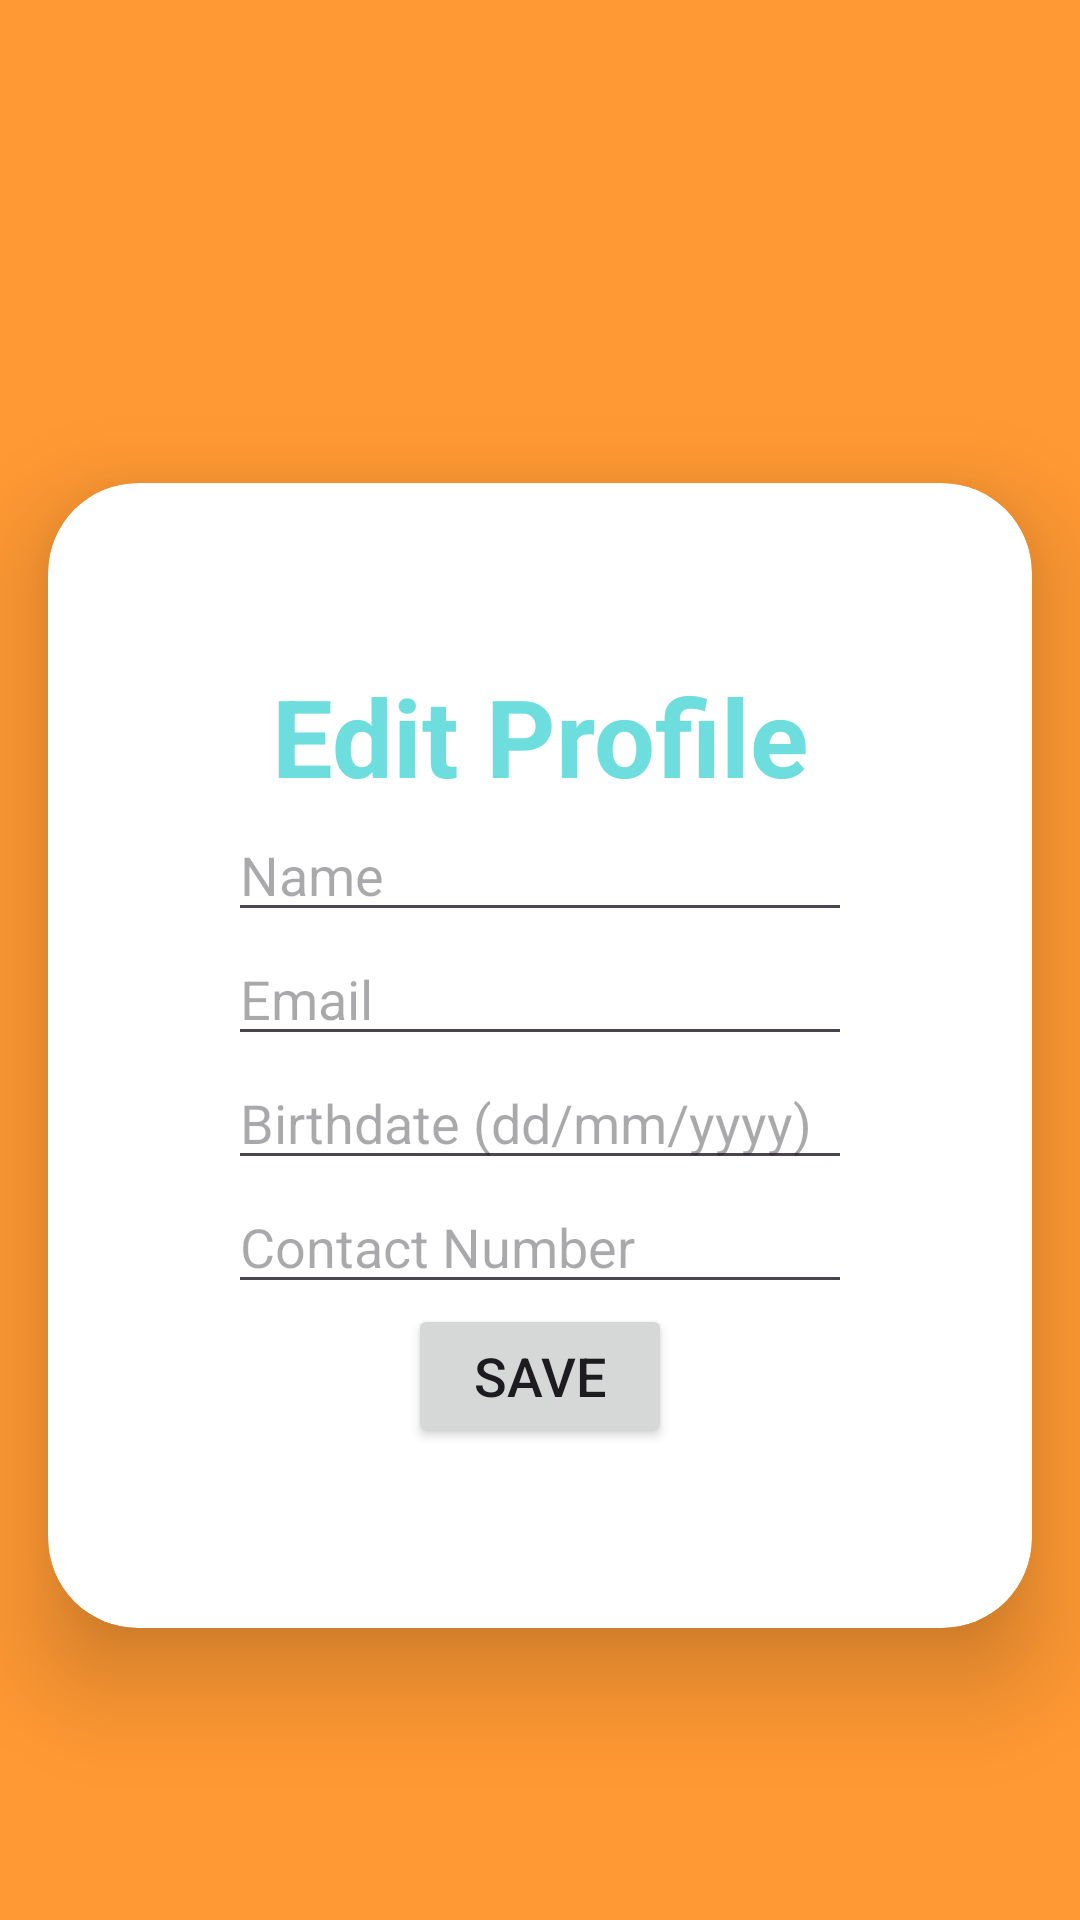

The Android layout XML behind this screen, and the referenced resources:
<!-- AndroidManifest.xml: application theme Theme.BUDGETAPP -->
<!-- res/layout/activity_user_rachel_profile_screen.xml -->
<?xml version="1.0" encoding="utf-8"?>
<RelativeLayout xmlns:android="http://schemas.android.com/apk/res/android"
    xmlns:app="http://schemas.android.com/apk/res-auto"
    xmlns:tools="http://schemas.android.com/tools"
    android:id="@+id/main"
    android:layout_width="match_parent"
    android:layout_height="match_parent"
    android:background="#ff9933"
    android:gravity="center"
    tools:context=".UserRachelProfileScreen">

    <androidx.appcompat.widget.Toolbar
        android:id="@+id/toolbr22"
        android:layout_width="match_parent"
        android:layout_height="wrap_content"
        android:layout_alignParentTop="true"
        android:theme="@style/ThemeOverlay.AppCompat.Dark.ActionBar" />

    <androidx.cardview.widget.CardView
        android:layout_width="match_parent"
        android:layout_height="wrap_content"
        android:layout_marginHorizontal="16dp"
        android:layout_marginVertical="16dp"
        android:layout_below="@id/toolbr22"
        app:cardCornerRadius="30dp"
        app:cardElevation="20dp">

        <LinearLayout
            android:layout_width="match_parent"
            android:layout_height="wrap_content"
            android:layout_gravity="center_horizontal"
            android:background="@drawable/custom_edittext"
            android:orientation="vertical"
            android:padding="60dp">

            <TextView
                android:layout_width="match_parent"
                android:layout_height="wrap_content"
                android:text="Edit Profile"
                android:textAlignment="center"
                android:textColor="#6EDDDE"
                android:textSize="36sp"
                android:textStyle="bold" />

            <EditText
                android:id="@+id/PP20Name"
                android:layout_width="match_parent"
                android:layout_height="wrap_content"
                android:hint="Name"
                android:inputType="textPersonName" />

            <EditText
                android:id="@+id/PP20Email"
                android:layout_width="match_parent"
                android:layout_height="wrap_content"
                android:hint="Email"
                android:inputType="textEmailAddress" />

            <EditText
                android:id="@+id/PP20Birthd"
                android:layout_width="match_parent"
                android:layout_height="wrap_content"
                android:hint="Birthdate (dd/mm/yyyy)"
                android:inputType="date" />

            <EditText
                android:id="@+id/PP20ContactNum"
                android:layout_width="match_parent"
                android:layout_height="wrap_content"
                android:hint="Contact Number"
                android:inputType="phone" />

            <Button
                android:id="@+id/PP20butSave"
                android:layout_width="wrap_content"
                android:layout_height="wrap_content"
                android:layout_gravity="center_horizontal"
                android:text="Save"
                android:textSize="18sp" />

        </LinearLayout>

    </androidx.cardview.widget.CardView>
</RelativeLayout>
<!-- resources referenced by this layout -->
<resources>
  <style name="Theme.BUDGETAPP" parent="Base.Theme.BUDGETAPP" />
  <style name="Base.Theme.BUDGETAPP" parent="Theme.Material3.DayNight.NoActionBar">
          
          
      </style>
</resources>
